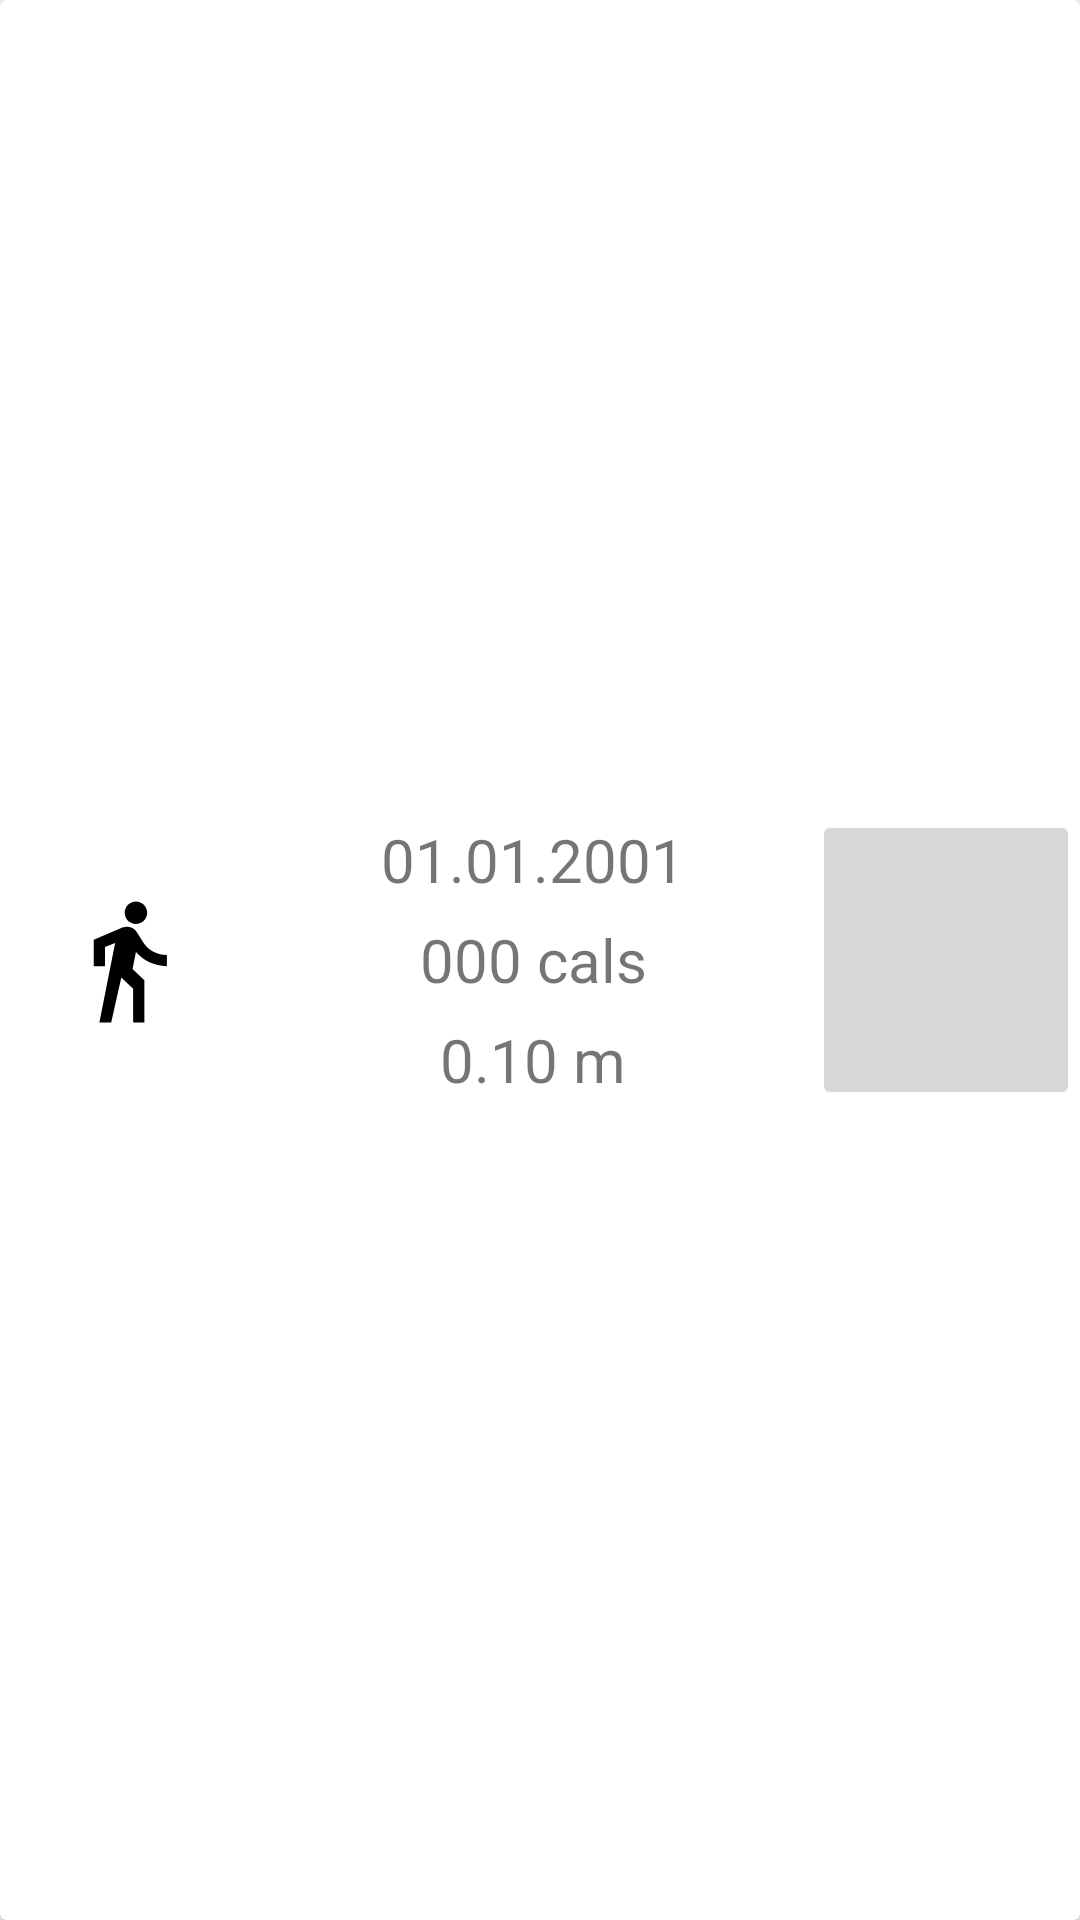

Android layout source for this screen:
<!-- AndroidManifest.xml: application theme Theme.Ceikli -->
<!-- res/layout/layout_history_card_view.xml -->
<?xml version="1.0" encoding="utf-8"?>
<androidx.cardview.widget.CardView xmlns:android="http://schemas.android.com/apk/res/android"
    xmlns:app="http://schemas.android.com/apk/res-auto"
    xmlns:tools="http://schemas.android.com/tools"
    android:layout_width="match_parent"
    android:layout_height="100dp">

    <androidx.constraintlayout.widget.ConstraintLayout
        android:layout_width="match_parent"
        android:layout_height="match_parent">

        <TextView
            android:id="@+id/textView8"
            android:layout_width="70dp"
            android:layout_height="27dp"
            android:text="TextView"
            android:visibility="invisible"
            app:layout_constraintBottom_toBottomOf="parent"
            app:layout_constraintEnd_toEndOf="@+id/linearLayout"
            app:layout_constraintHorizontal_bias="0.0"
            app:layout_constraintStart_toStartOf="parent"
            app:layout_constraintTop_toTopOf="parent"
            app:layout_constraintVertical_bias="0.0" />

        <LinearLayout
            android:id="@+id/linearLayout"
            android:layout_width="match_parent"
            android:layout_height="100dp"
            android:orientation="horizontal"
            app:layout_constraintBottom_toBottomOf="parent"
            app:layout_constraintEnd_toEndOf="parent"
            app:layout_constraintStart_toStartOf="parent"
            app:layout_constraintTop_toTopOf="parent">

            <ImageView
                android:id="@+id/imageView"
                android:layout_width="1dp"
                android:layout_height="match_parent"
                android:layout_weight="1"
                android:padding="20dp"
                android:scaleType="fitCenter"
                app:srcCompat="@drawable/ic_baseline_directions_walk_24" />

            <LinearLayout
                android:layout_width="wrap_content"
                android:layout_height="match_parent"
                android:layout_weight="1"
                android:orientation="vertical"
                android:weightSum="3">

                <TextView
                    android:id="@+id/textView2"
                    android:layout_width="match_parent"
                    android:layout_height="wrap_content"
                    android:layout_weight="1"
                    android:gravity="center"
                    android:text="01.01.2001"
                    android:textAlignment="center"
                    android:textSize="20sp" />

                <TextView
                    android:id="@+id/textView4"
                    android:layout_width="match_parent"
                    android:layout_height="wrap_content"
                    android:layout_weight="1"
                    android:gravity="center"
                    android:text="000 cals"
                    android:textSize="20sp" />

                <TextView
                    android:id="@+id/textView3"
                    android:layout_width="match_parent"
                    android:layout_height="wrap_content"
                    android:layout_weight="1"
                    android:gravity="center"
                    android:text="0.10 m"
                    android:textSize="20sp" />

            </LinearLayout>

            <ImageButton
                android:id="@+id/imageButton"
                android:layout_width="5dp"
                android:layout_height="match_parent"
                android:layout_gravity="center"
                android:layout_weight="1"
                android:contentDescription="@string/shareresults"
                app:srcCompat="@drawable/ic_baseline_share_24" />

        </LinearLayout>
    </androidx.constraintlayout.widget.ConstraintLayout>

</androidx.cardview.widget.CardView>
<!-- resources referenced by this layout -->
<resources>
  <!-- drawable ic_baseline_directions_walk_24 (drawable) -->
  <vector android:autoMirrored="true" android:height="28dp"
      android:tint="#000000" android:viewportHeight="24"
      android:viewportWidth="24" android:width="28dp" xmlns:android="http://schemas.android.com/apk/res/android">
      <path android:fillColor="@android:color/white" android:pathData="M13.5,5.5c1.1,0 2,-0.9 2,-2s-0.9,-2 -2,-2 -2,0.9 -2,2 0.9,2 2,2zM9.8,8.9L7,23h2.1l1.8,-8 2.1,2v6h2v-7.5l-2.1,-2 0.6,-3C14.8,12 16.8,13 19,13v-2c-1.9,0 -3.5,-1 -4.3,-2.4l-1,-1.6c-0.4,-0.6 -1,-1 -1.7,-1 -0.3,0 -0.5,0.1 -0.8,0.1L6,8.3V13h2V9.6l1.8,-0.7"/>
  </vector>
  <string name="shareresults">share resulte</string>
  <style name="Theme.Ceikli" parent="Theme.MaterialComponents.DayNight.DarkActionBar.Bridge">
          
          <item name="colorPrimary">@color/white</item>
          <item name="colorPrimaryVariant">@color/offWhite</item>
          <item name="colorOnPrimary">@color/black</item>
          
          <item name="colorSecondary">@color/lightBlue</item>
          <item name="colorSecondaryVariant">@color/blue</item>
          <item name="colorOnSecondary">@color/white</item>
  
          
          <item name="android:statusBarColor">?attr/colorPrimary</item>
          <item name="titleTextColor">?attr/colorOnPrimary</item>
          <item name="android:windowLightStatusBar">true</item>
          
      </style>
  <color name="white">#FDFDFD</color>
  <color name="offWhite">#B8B8B8</color>
  <color name="black">#070707</color>
  <color name="lightBlue">#7FABEE</color>
  <color name="blue">#0865AE</color>
</resources>
